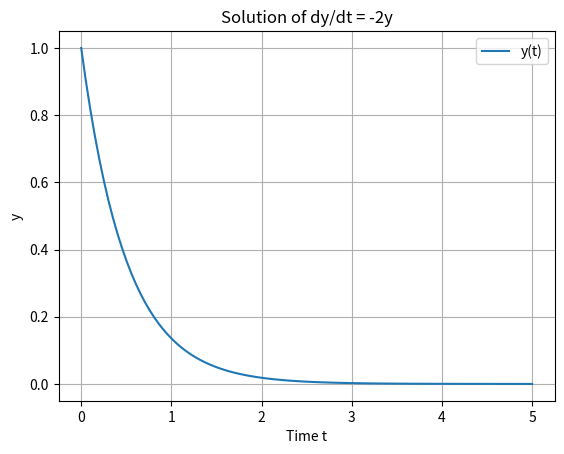

The matplotlib source for this figure:
import numpy as np
import matplotlib.pyplot as plt
from scipy.integrate import solve_ivp

# Define the ODE as a Python function
def dydt(t, y):
    return -2 * y

# Time span and initial condition
t_span = (0, 5)       # from t=0 to t=5
y0 = [1]              # initial value y(0) = 1

# Solve the ODE
solution = solve_ivp(dydt, t_span, y0, t_eval=np.linspace(0, 5, 100))

# Plot the result
plt.plot(solution.t, solution.y[0], label="y(t)")
plt.title("Solution of dy/dt = -2y")
plt.xlabel("Time t")
plt.ylabel("y")
plt.legend()
plt.grid(True)
plt.show()
